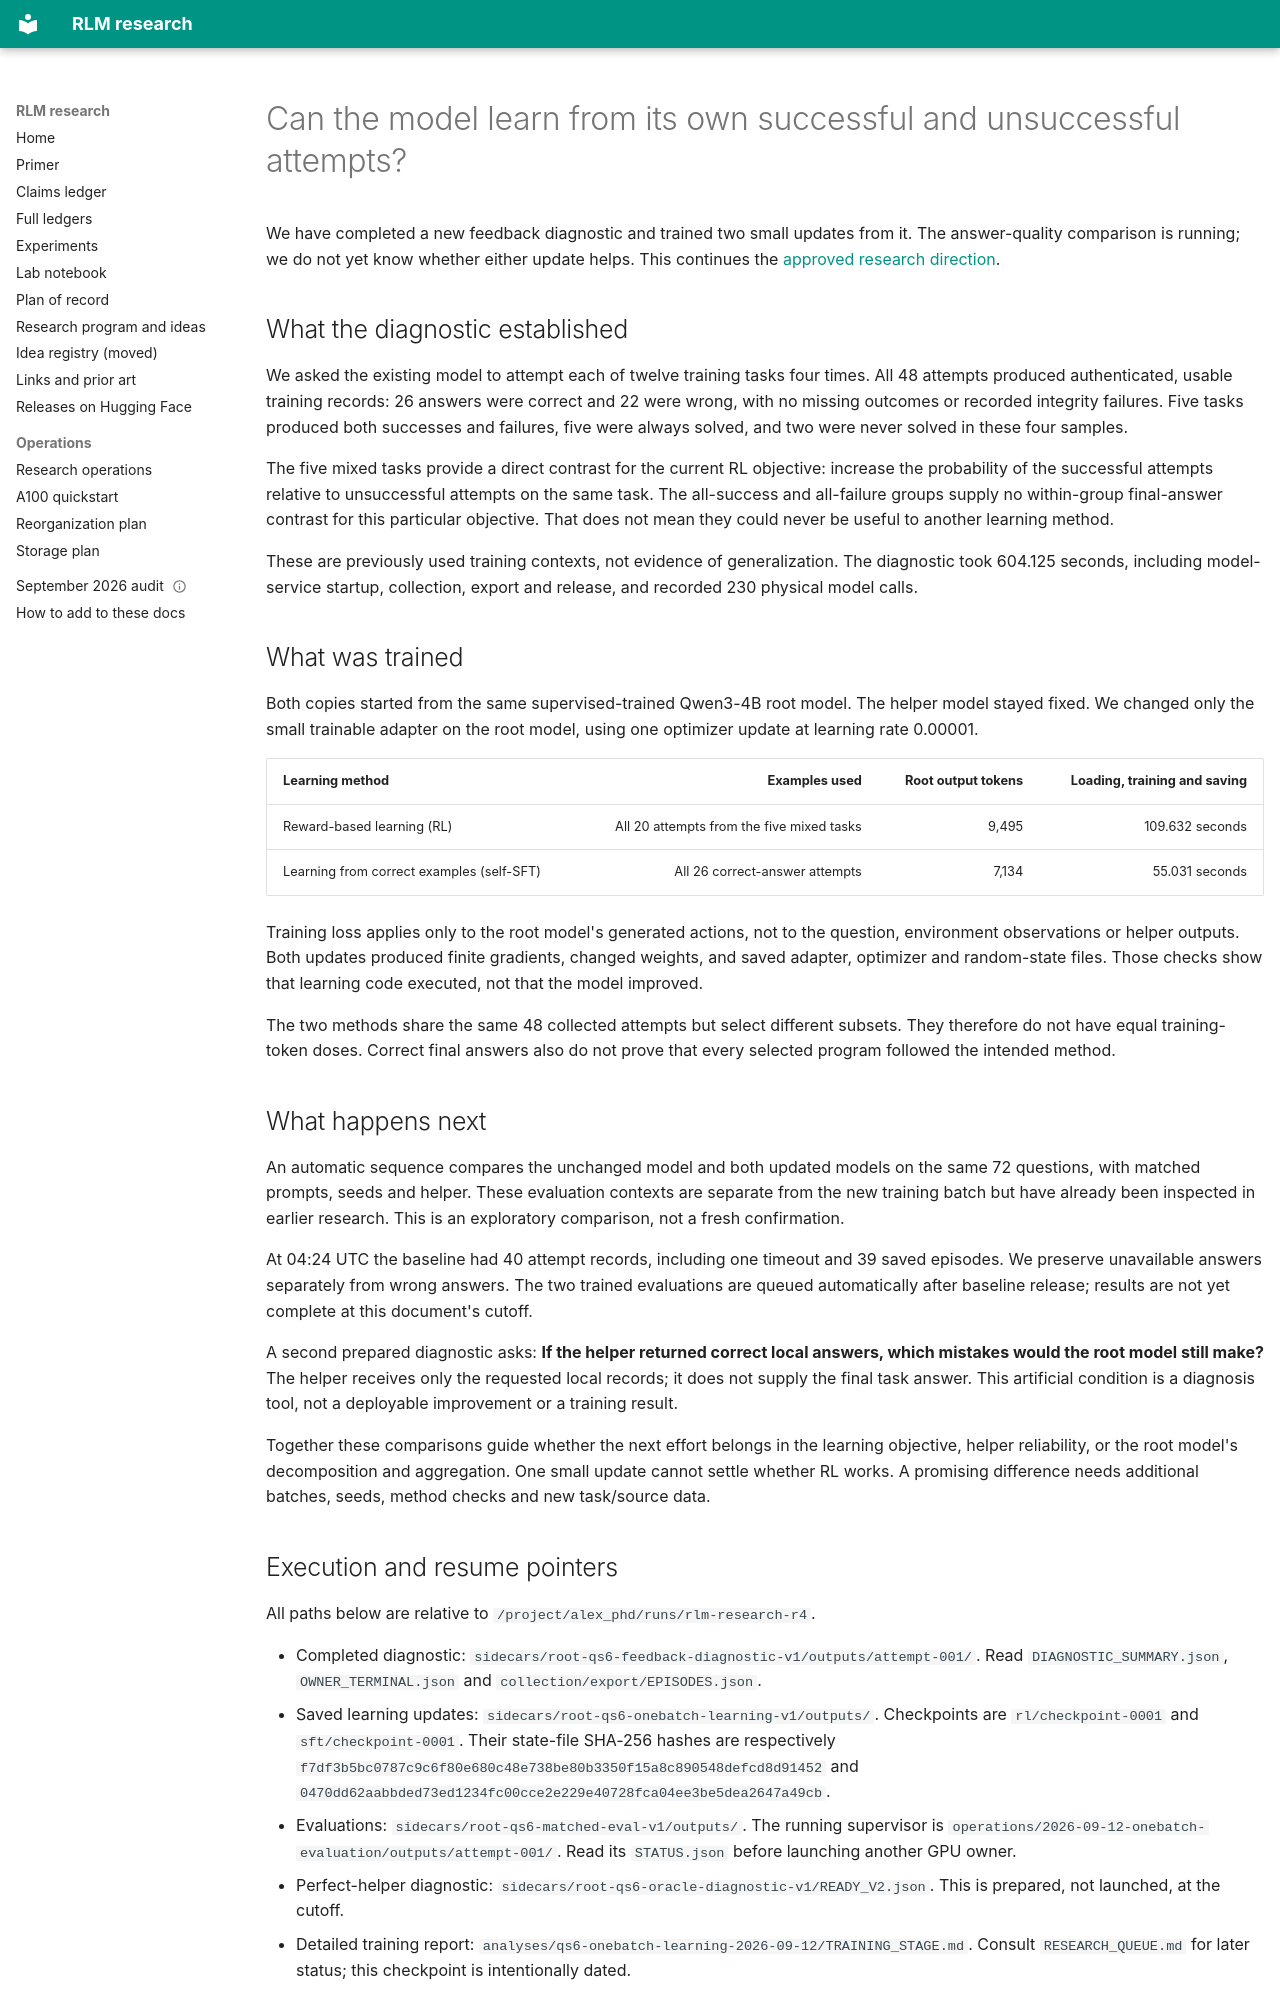

repository: queelius/rlm · page: notebook/2026-09-12-onebatch-learning/index.html · generator: mkdocs

---
date: 2026-09-12
cutoff_utc: "2026-09-12T04:27:00Z"
question: rq:rl-effective-feedback
status: training_complete_paired_evaluation_running
evidence_level: exploratory
---

# Can the model learn from its own successful and unsuccessful attempts?

We have completed a new feedback diagnostic and trained two small updates from
it. The answer-quality comparison is running; we do not yet know whether either
update helps. This continues the [approved research direction](../research-plans/2026-09-11-learned-decomposition.md).

## What the diagnostic established

We asked the existing model to attempt each of twelve training tasks four times.
All 48 attempts produced authenticated, usable training records: 26 answers were
correct and 22 were wrong, with no missing outcomes or recorded integrity failures.
Five tasks produced both successes and failures, five were always solved, and two
were never solved in these four samples.

The five mixed tasks provide a direct contrast for the current RL objective:
increase the probability of the successful attempts relative to unsuccessful
attempts on the same task. The all-success and all-failure groups supply no
within-group final-answer contrast for this particular objective. That does not
mean they could never be useful to another learning method.

These are previously used training contexts, not evidence of generalization.
The diagnostic took 604.125 seconds, including model-service startup, collection,
export and release, and recorded 230 physical model calls.

## What was trained

Both copies started from the same supervised-trained Qwen3-4B root model. The
helper model stayed fixed. We changed only the small trainable adapter on the root
model, using one optimizer update at learning rate 0.00001.

| Learning method | Examples used | Root output tokens | Loading, training and saving |
|---|---:|---:|---:|
| Reward-based learning (RL) | All 20 attempts from the five mixed tasks | 9,495 | 109.632 seconds |
| Learning from correct examples (self-SFT) | All 26 correct-answer attempts | 7,134 | 55.031 seconds |

Training loss applies only to the root model's generated actions, not to the
question, environment observations or helper outputs. Both updates produced finite
gradients, changed weights, and saved adapter, optimizer and random-state files.
Those checks show that learning code executed, not that the model improved.

The two methods share the same 48 collected attempts but select different subsets.
They therefore do not have equal training-token doses. Correct final answers also
do not prove that every selected program followed the intended method.

## What happens next

An automatic sequence compares the unchanged model and both updated models on
the same 72 questions, with matched prompts, seeds and helper. These evaluation
contexts are separate from the new training batch but have already been inspected
in earlier research. This is an exploratory comparison, not a fresh confirmation.

At 04:24 UTC the baseline had 40 attempt records, including one timeout and 39 saved
episodes. We preserve unavailable answers separately from wrong answers. The two
trained evaluations are queued automatically after baseline release; results are
not yet complete at this document's cutoff.

A second prepared diagnostic asks: **If the helper returned correct local answers,
which mistakes would the root model still make?** The helper receives only the
requested local records; it does not supply the final task answer. This artificial
condition is a diagnosis tool, not a deployable improvement or a training result.

Together these comparisons guide whether the next effort belongs in the learning
objective, helper reliability, or the root model's decomposition and aggregation.
One small update cannot settle whether RL works. A promising difference needs
additional batches, seeds, method checks and new task/source data.
